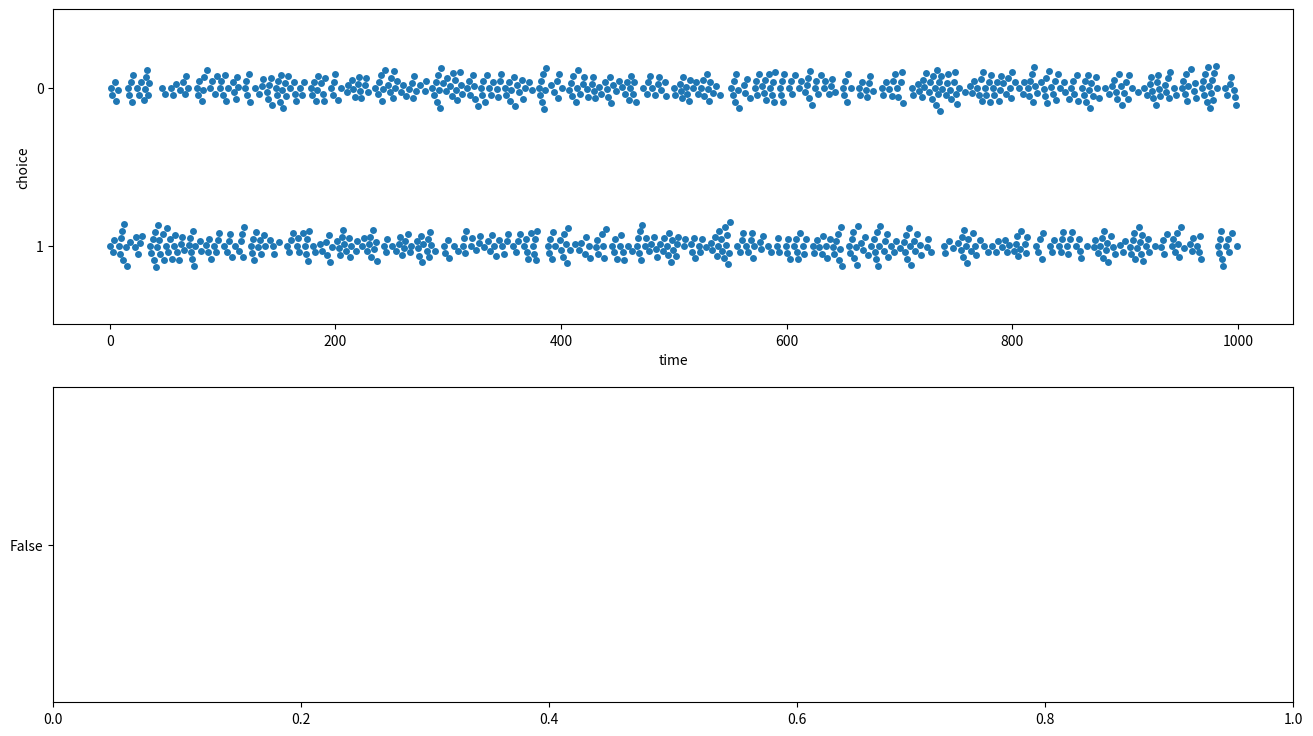

Write the Python code that produced this figure. (Note: this script raises an exception after producing the figure.)
import numpy as np
import pandas as pd
import matplotlib.pyplot as plt
import seaborn as sns

T = 1000

# Create figure and axes
fig, axes = plt.subplots(nrows=2, figsize=(16, 9))

df = pd.DataFrame({
                  'time': np.arange(T),
                  'success': np.random.choice([True, False], size=T),
                  'choice': np.random.choice([0, 1], size=T)})
sns.swarmplot(x='time', y='choice',
              data=df, ax=axes[0], orient="h")

sns.swarmplot(x='time', y='success',
              data=df, ax=axes[1], palette={True: "green",
                                            False: "red"}, orient="h")

plt.show()